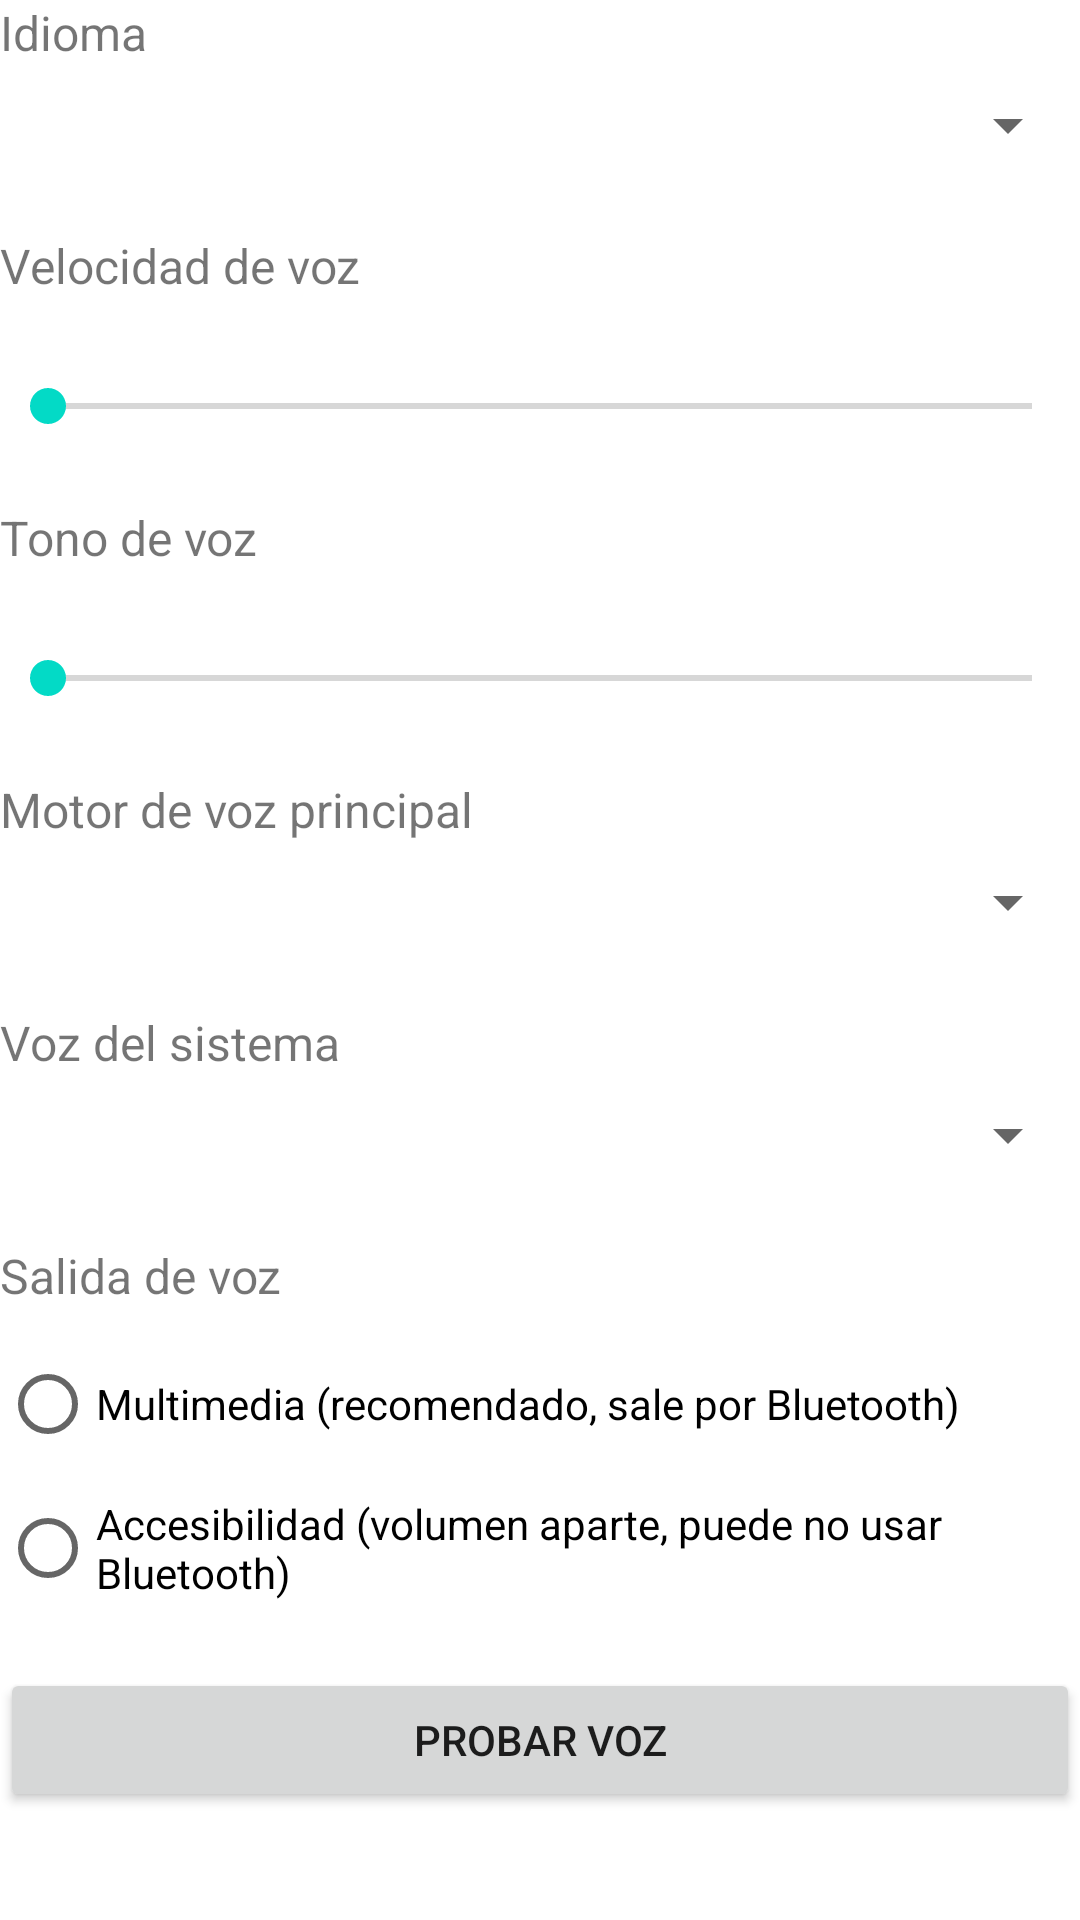

Write the Android layout XML for this screen, with the resource values it uses.
<!-- AndroidManifest.xml: application theme Theme.Vidente -->
<!-- res/layout/section_voice.xml -->
<?xml version="1.0" encoding="utf-8"?>
<LinearLayout xmlns:android="http://schemas.android.com/apk/res/android"
    android:layout_width="match_parent"
    android:layout_height="wrap_content"
    android:orientation="vertical">

    <TextView
        android:layout_width="wrap_content"
        android:layout_height="wrap_content"
        android:layout_marginBottom="8dp"
        android:text="@string/settings_language_label"
        android:textSize="16sp" />

    <Spinner
        android:id="@+id/spinnerLanguage"
        android:layout_width="match_parent"
        android:layout_height="wrap_content"
        android:layout_marginBottom="24dp"
        android:contentDescription="@string/settings_language_label" />

    <TextView
        android:layout_width="wrap_content"
        android:layout_height="wrap_content"
        android:text="@string/settings_rate_label"
        android:textSize="16sp" />

    <TextView
        android:id="@+id/textRateValue"
        android:layout_width="wrap_content"
        android:layout_height="wrap_content"
        android:layout_marginBottom="8dp"
        android:accessibilityLiveRegion="polite"
        android:textSize="14sp" />

    <SeekBar
        android:id="@+id/seekRate"
        android:layout_width="match_parent"
        android:layout_height="wrap_content"
        android:layout_marginBottom="24dp"
        android:contentDescription="@string/settings_rate_label" />

    <TextView
        android:layout_width="wrap_content"
        android:layout_height="wrap_content"
        android:text="@string/settings_pitch_label"
        android:textSize="16sp" />

    <TextView
        android:id="@+id/textPitchValue"
        android:layout_width="wrap_content"
        android:layout_height="wrap_content"
        android:layout_marginBottom="8dp"
        android:accessibilityLiveRegion="polite"
        android:textSize="14sp" />

    <SeekBar
        android:id="@+id/seekPitch"
        android:layout_width="match_parent"
        android:layout_height="wrap_content"
        android:layout_marginBottom="24dp"
        android:contentDescription="@string/settings_pitch_label" />

    <TextView
        android:layout_width="wrap_content"
        android:layout_height="wrap_content"
        android:layout_marginBottom="8dp"
        android:text="@string/settings_engine_label"
        android:textSize="16sp" />

    <Spinner
        android:id="@+id/spinnerEngine"
        android:layout_width="match_parent"
        android:layout_height="wrap_content"
        android:layout_marginBottom="24dp"
        android:contentDescription="@string/settings_engine_label" />

    <TextView
        android:layout_width="wrap_content"
        android:layout_height="wrap_content"
        android:layout_marginBottom="8dp"
        android:text="@string/settings_voice_label"
        android:textSize="16sp" />

    <Spinner
        android:id="@+id/spinnerVoice"
        android:layout_width="match_parent"
        android:layout_height="wrap_content"
        android:layout_marginBottom="24dp"
        android:contentDescription="@string/settings_voice_label" />

    <TextView
        android:layout_width="wrap_content"
        android:layout_height="wrap_content"
        android:layout_marginBottom="8dp"
        android:text="@string/settings_audio_output_label"
        android:textSize="16sp" />

    <RadioGroup
        android:id="@+id/radioGroupAudioOutput"
        android:layout_width="match_parent"
        android:layout_height="wrap_content"
        android:layout_marginBottom="16dp"
        android:orientation="vertical">

        <RadioButton
            android:id="@+id/radioAudioOutputMedia"
            android:layout_width="match_parent"
            android:layout_height="wrap_content"
            android:text="@string/settings_audio_output_media" />

        <RadioButton
            android:id="@+id/radioAudioOutputAccessibility"
            android:layout_width="match_parent"
            android:layout_height="wrap_content"
            android:text="@string/settings_audio_output_accessibility" />
    </RadioGroup>

    <Button
        android:id="@+id/buttonPreview"
        android:layout_width="match_parent"
        android:layout_height="wrap_content"
        android:text="@string/settings_preview_button" />

</LinearLayout>
<!-- resources referenced by this layout -->
<resources>
  <string name="settings_audio_output_accessibility">Accesibilidad (volumen aparte, puede no usar Bluetooth)</string>
  <string name="settings_audio_output_label">Salida de voz</string>
  <string name="settings_audio_output_media">Multimedia (recomendado, sale por Bluetooth)</string>
  <string name="settings_engine_label">Motor de voz principal</string>
  <string name="settings_language_label">Idioma</string>
  <string name="settings_pitch_label">Tono de voz</string>
  <string name="settings_preview_button">Probar voz</string>
  <string name="settings_rate_label">Velocidad de voz</string>
  <string name="settings_voice_label">Voz del sistema</string>
  <style name="Theme.Vidente" parent="Theme.MaterialComponents.DayNight.NoActionBar" />
</resources>
